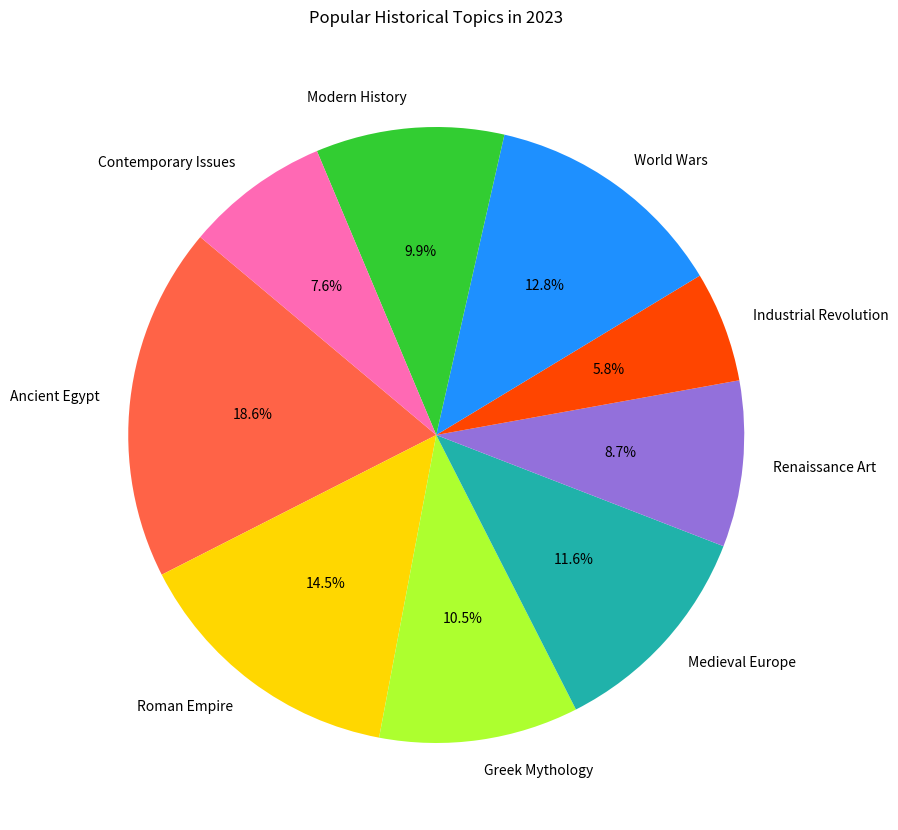

This chart was generated by the following Python code:

import matplotlib.pyplot as plt

# Data
topics = ["Ancient Egypt", "Roman Empire", "Greek Mythology", "Medieval Europe", "Renaissance Art", "Industrial Revolution", "World Wars", "Modern History", "Contemporary Issues"]
values = [320, 250, 180, 200, 150, 100, 220, 170, 130]

# Colors
colors = [
    "#FF6347",  # Ancient Egypt
    "#FFD700",  # Roman Empire
    "#ADFF2F",  # Greek Mythology
    "#20B2AA",  # Medieval Europe
    "#9370DB",  # Renaissance Art
    "#FF4500",  # Industrial Revolution
    "#1E90FF",  # World Wars
    "#32CD32",  # Modern History
    "#FF69B4",  # Contemporary Issues
]

# Create pie chart
plt.figure(figsize=(12, 10))  # width and height in inches
plt.pie(values, labels=topics, colors=colors, autopct='%1.1f%%', startangle=140)

# Chart title
plt.title('Popular Historical Topics in 2023', pad=20)

# Show plot
plt.show()
